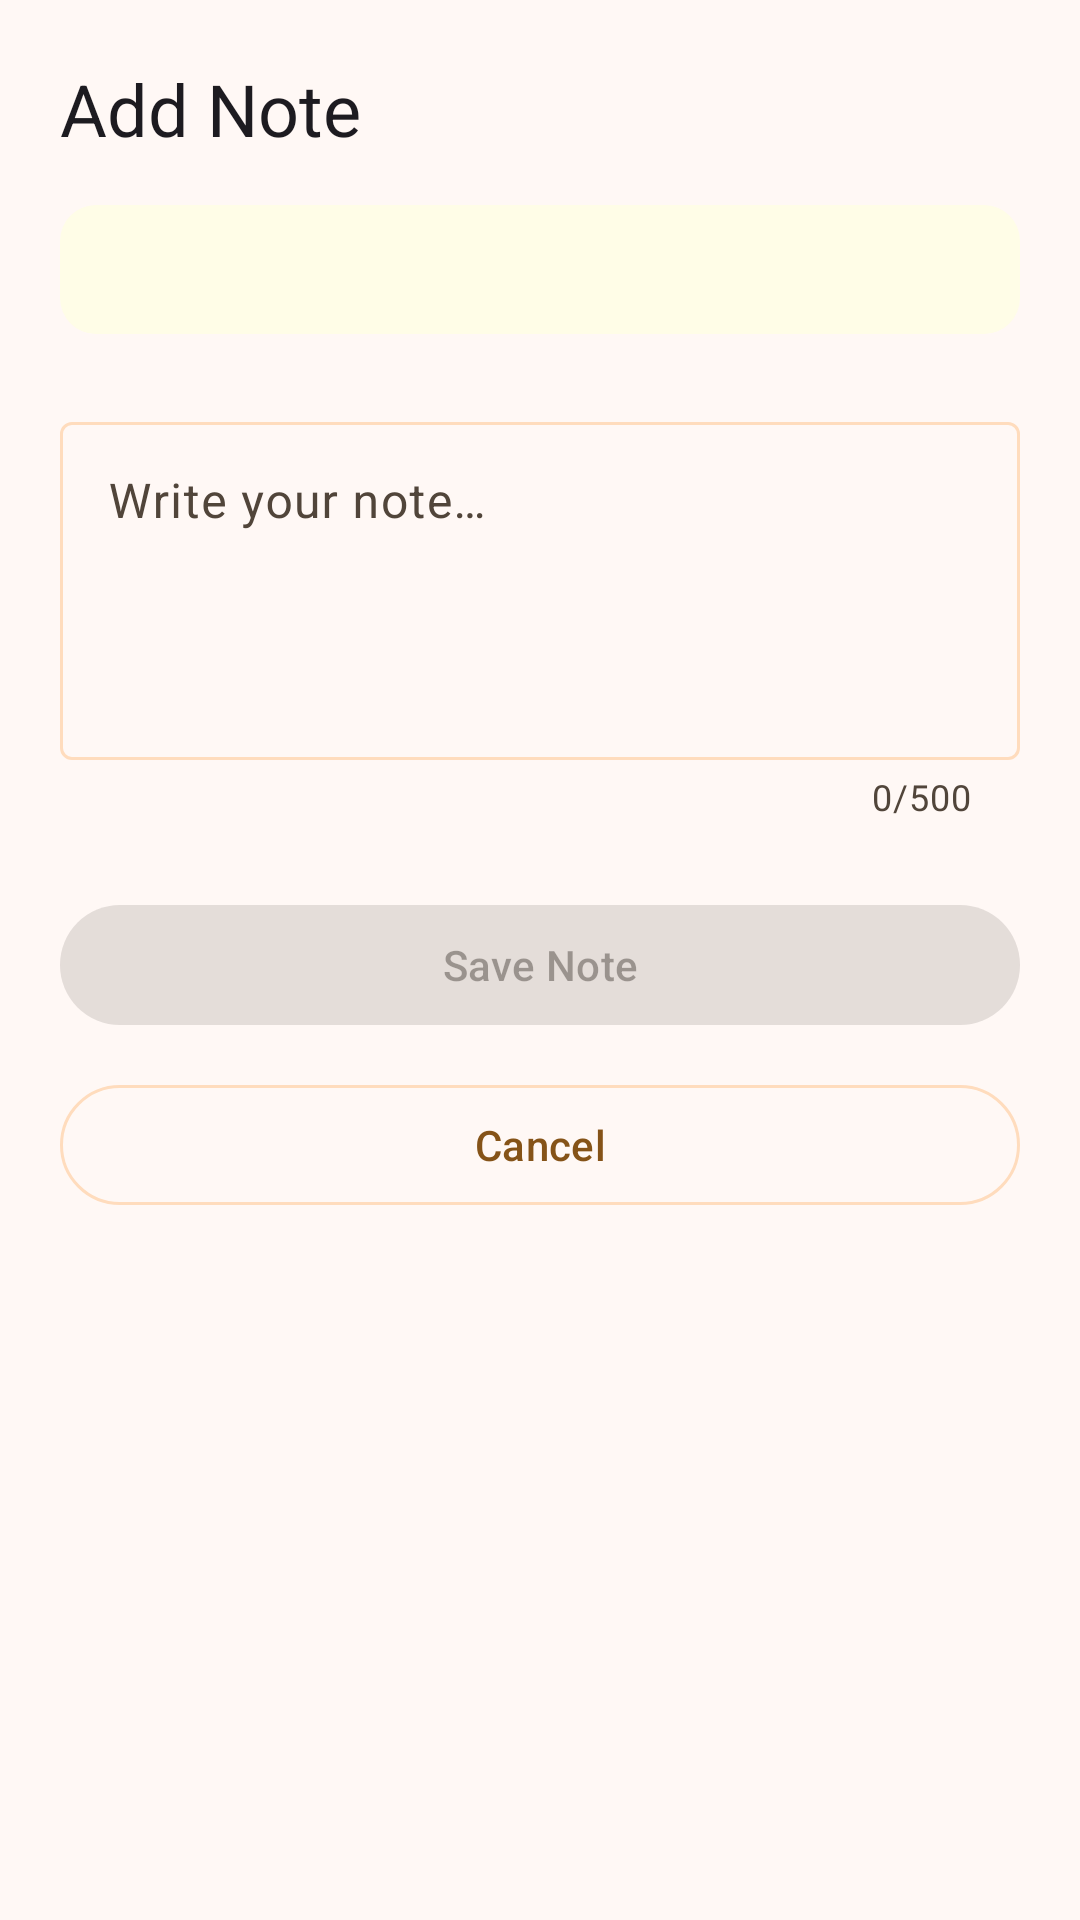

Here is an Android app screen rendered from its layout file. Give the layout XML and the strings, colors and styles it references.
<!-- AndroidManifest.xml: application theme Theme.BooksPlusPlus -->
<!-- res/layout/bottom_sheet_dialog_fragment_add_note.xml -->
<?xml version="1.0" encoding="utf-8"?>
<androidx.constraintlayout.widget.ConstraintLayout xmlns:android="http://schemas.android.com/apk/res/android"
    xmlns:app="http://schemas.android.com/apk/res-auto"
    xmlns:tools="http://schemas.android.com/tools"
    android:layout_width="match_parent"
    android:layout_height="wrap_content"
    android:padding="20dp">

    <TextView
        android:id="@+id/text_view_title"
        android:layout_width="wrap_content"
        android:layout_height="wrap_content"
        android:text="Add Note"
        android:textAppearance="?attr/textAppearanceHeadlineSmall"
        app:layout_constraintStart_toStartOf="parent"
        app:layout_constraintTop_toTopOf="parent" />

    <TextView
        android:id="@+id/text_view_highlight_preview"
        android:layout_width="0dp"
        android:layout_height="wrap_content"
        android:layout_marginTop="16dp"
        android:background="@drawable/bg_highlight_preview"
        android:padding="12dp"
        android:textColor="@android:color/black"
        android:textSize="14sp"
        app:layout_constraintEnd_toEndOf="parent"
        app:layout_constraintStart_toStartOf="parent"
        app:layout_constraintTop_toBottomOf="@id/text_view_title"
        tools:text="Selected text will appear here..." />

    
    <com.google.android.material.textfield.TextInputLayout
        android:id="@+id/text_input_layout_note"
        android:layout_width="0dp"
        android:layout_height="wrap_content"
        android:layout_marginTop="24dp"
        android:hint="Write your note…"
        app:counterEnabled="true"
        app:counterMaxLength="500"
        app:layout_constraintEnd_toEndOf="parent"
        app:layout_constraintStart_toStartOf="parent"
        app:layout_constraintTop_toBottomOf="@id/text_view_highlight_preview">

        <com.google.android.material.textfield.TextInputEditText
            android:id="@+id/edit_text_note"
            android:layout_width="match_parent"
            android:layout_height="wrap_content"
            android:gravity="top"
            android:inputType="textMultiLine"
            android:minLines="4" />

    </com.google.android.material.textfield.TextInputLayout>


    <com.google.android.material.button.MaterialButton
        android:id="@+id/button_save_note"
        style="@style/Widget.Material3.Button.TonalButton"
        android:layout_width="0dp"
        android:layout_height="wrap_content"
        android:layout_marginTop="24dp"
        android:enabled="false"
        android:text="Save Note"
        app:cornerRadius="20dp"
        app:layout_constraintEnd_toEndOf="parent"
        app:layout_constraintStart_toStartOf="parent"
        app:layout_constraintTop_toBottomOf="@id/text_input_layout_note" />

    
    <com.google.android.material.button.MaterialButton
        android:id="@+id/button_cancel_note"
        style="@style/Widget.Material3.Button.OutlinedButton"
        android:layout_width="0dp"
        android:layout_height="wrap_content"
        android:layout_marginTop="12dp"
        android:text="Cancel"
        app:cornerRadius="20dp"
        app:layout_constraintEnd_toEndOf="parent"
        app:layout_constraintStart_toStartOf="parent"
        app:layout_constraintTop_toBottomOf="@id/button_save_note" />

    <com.google.android.material.button.MaterialButton
        android:id="@+id/button_delete_note"
        android:layout_width="0dp"
        android:layout_height="wrap_content"
        android:layout_marginTop="12dp"
        android:text="Delete Note"
        android:visibility="gone"
        tools:visibility="visible"
        android:textColor="@android:color/white"
        app:backgroundTint="@color/md_theme_error"
        app:cornerRadius="20dp"
        app:layout_constraintTop_toBottomOf="@id/button_cancel_note"
        app:layout_constraintStart_toStartOf="parent"
        app:layout_constraintEnd_toEndOf="parent" />



</androidx.constraintlayout.widget.ConstraintLayout>
<!-- resources referenced by this layout -->
<resources>
  <color name="md_theme_error">#BA1A1A</color>
  <!-- drawable bg_highlight_preview (drawable) -->
  <shape xmlns:android="http://schemas.android.com/apk/res/android"
      android:shape="rectangle">
      <solid android:color="#FFFDE7"/> 
      <corners android:radius="12dp"/>
  </shape>
  <style name="Theme.BooksPlusPlus" parent="Base.Theme.BooksPlusPlus">
          
          <item name="android:navigationBarColor">@android:color/transparent</item>
          <item name="android:statusBarColor">@android:color/transparent</item>
          <item name="android:windowLightStatusBar">?attr/isLightTheme</item>
      </style>
  <color name="md_theme_primary">#855318</color>
  <color name="md_theme_onPrimary">#FFFFFF</color>
  <color name="md_theme_primaryContainer">#FFDCBD</color>
  <color name="md_theme_onPrimaryContainer">#693C00</color>
  <color name="md_theme_secondary">#725A42</color>
  <color name="md_theme_onSecondary">#FFFFFF</color>
  <color name="md_theme_secondaryContainer">#FEDCBE</color>
  <color name="md_theme_onSecondaryContainer">#59422C</color>
  <color name="md_theme_tertiary">#58633A</color>
  <color name="md_theme_onTertiary">#FFFFFF</color>
  <color name="md_theme_tertiaryContainer">#DBE8B5</color>
  <color name="md_theme_onTertiaryContainer">#404B25</color>
  <color name="md_theme_onError">#FFFFFF</color>
  <color name="md_theme_errorContainer">#FFDAD6</color>
  <color name="md_theme_onErrorContainer">#93000A</color>
  <color name="md_theme_background">#FFF8F5</color>
  <color name="md_theme_onBackground">#211A14</color>
  <color name="md_theme_surface">#FFF8F5</color>
  <color name="md_theme_onSurface">#211A14</color>
  <color name="md_theme_surfaceVariant">#F2DFD1</color>
  <color name="md_theme_onSurfaceVariant">#51453A</color>
  <color name="md_theme_outlineVariant">#D5C3B5</color>
  <color name="md_theme_inverseSurface">#372F28</color>
  <color name="md_theme_inverseOnSurface">#FDEEE3</color>
  <color name="md_theme_inversePrimary">#FCB974</color>
  <color name="md_theme_primaryFixed">#FFDCBD</color>
  <color name="md_theme_onPrimaryFixed">#2C1600</color>
  <color name="md_theme_primaryFixedDim">#FCB974</color>
  <color name="md_theme_onPrimaryFixedVariant">#693C00</color>
  <color name="md_theme_secondaryFixed">#FEDCBE</color>
  <color name="md_theme_onSecondaryFixed">#291806</color>
  <color name="md_theme_secondaryFixedDim">#E1C1A4</color>
  <color name="md_theme_onSecondaryFixedVariant">#59422C</color>
  <color name="md_theme_tertiaryFixed">#DBE8B5</color>
  <color name="md_theme_onTertiaryFixed">#161F01</color>
  <color name="md_theme_tertiaryFixedDim">#BFCC9A</color>
  <color name="md_theme_onTertiaryFixedVariant">#404B25</color>
  <color name="md_theme_surfaceDim">#E6D7CD</color>
  <color name="md_theme_surfaceBright">#FFF8F5</color>
  <color name="md_theme_surfaceContainerLowest">#FFFFFF</color>
  <color name="md_theme_surfaceContainerLow">#FFF1E7</color>
  <color name="md_theme_surfaceContainer">#FAEBE0</color>
  <color name="md_theme_surfaceContainerHigh">#F4E6DB</color>
  <color name="md_theme_surfaceContainerHighest">#EEE0D5</color>
</resources>
